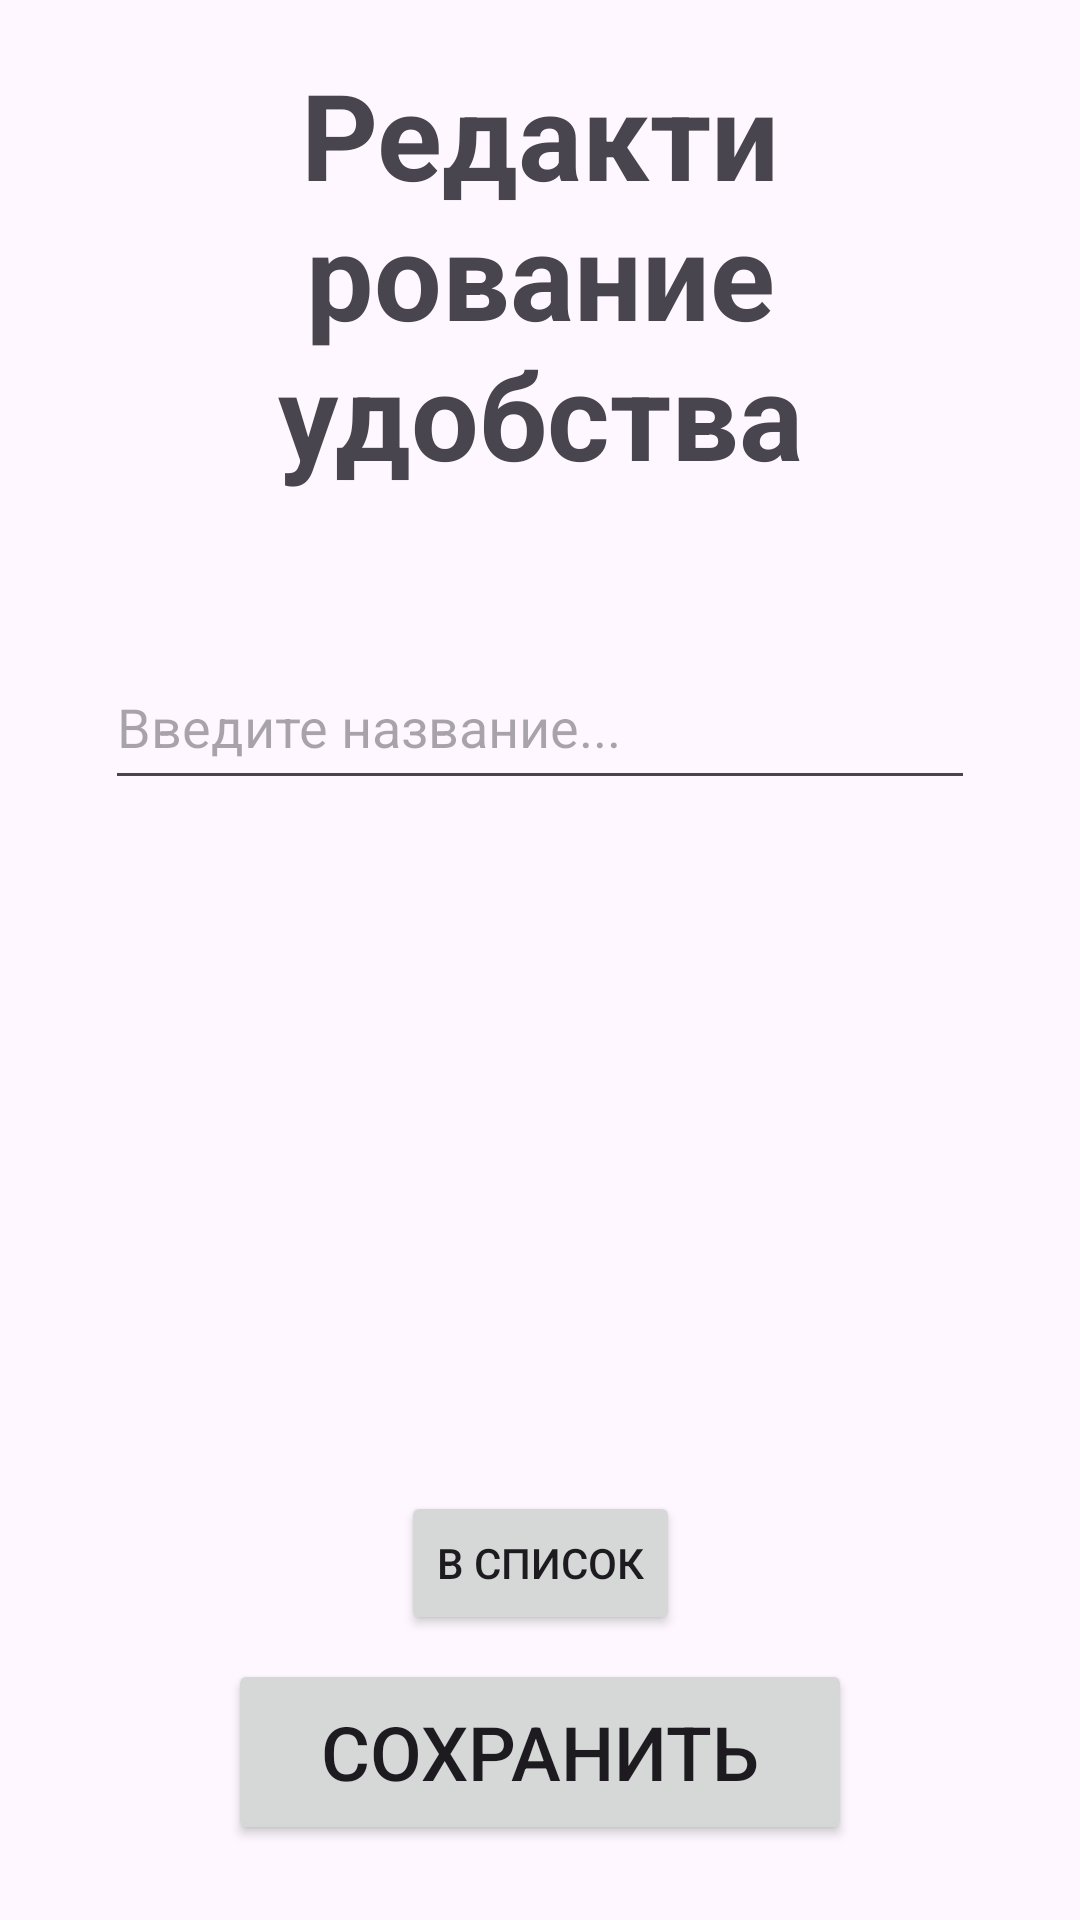

Android layout source for this screen:
<!-- AndroidManifest.xml: application theme Theme.AndroidJava -->
<!-- res/layout/facilities_edit.xml -->
<?xml version="1.0" encoding="utf-8"?>
<androidx.constraintlayout.widget.ConstraintLayout xmlns:android="http://schemas.android.com/apk/res/android"
    xmlns:app="http://schemas.android.com/apk/res-auto"
    xmlns:tools="http://schemas.android.com/tools"
    android:layout_width="match_parent"
    android:layout_height="match_parent"
    android:paddingEnd="25sp"
    android:paddingStart="25sp"
    android:paddingBottom="25sp"
    android:paddingTop="10sp"
    tools:context=".Activities.FacilitiesEdit">

    <TextView
        android:id="@+id/textView2"
        android:layout_width="wrap_content"
        android:layout_height="wrap_content"
        android:layout_marginTop="8sp"
        android:text="Редактирование удобства"
        android:textSize="40sp"
        android:textAlignment="center"
        android:textStyle="bold"
        app:layout_constraintEnd_toEndOf="parent"
        app:layout_constraintStart_toStartOf="parent"
        app:layout_constraintTop_toTopOf="parent" />

    <EditText
        android:id="@+id/facilitiesEdit_Name"
        android:layout_width="0dp"
        android:layout_height="52sp"
        android:layout_marginStart="10dp"
        android:layout_marginTop="50sp"
        android:layout_marginEnd="10dp"
        android:hint="Введите название..."
        android:inputType="text"
        app:layout_constraintEnd_toEndOf="parent"
        app:layout_constraintStart_toStartOf="parent"
        app:layout_constraintTop_toBottomOf="@+id/textView2" />

    <Button
        android:id="@+id/toListFacilities"
        android:layout_width="wrap_content"
        android:layout_height="wrap_content"
        android:layout_marginBottom="8dp"
        android:text="В список"
        app:layout_constraintBottom_toTopOf="@+id/facilitiesEdit_saveBTN"
        app:layout_constraintEnd_toEndOf="parent"
        app:layout_constraintStart_toStartOf="parent" />

    <Button
        android:id="@+id/facilitiesEdit_saveBTN"
        android:layout_width="208sp"
        android:layout_height="62sp"
        android:text="Сохранить"
        android:textSize="25sp"
        app:layout_constraintBottom_toBottomOf="parent"
        app:layout_constraintEnd_toEndOf="parent"
        app:layout_constraintStart_toStartOf="parent"/>

</androidx.constraintlayout.widget.ConstraintLayout>
<!-- resources referenced by this layout -->
<resources>
  <style name="Theme.AndroidJava" parent="Base.Theme.AndroidJava" />
  <style name="Base.Theme.AndroidJava" parent="Theme.Material3.DayNight.NoActionBar">
          
          
      </style>
</resources>
